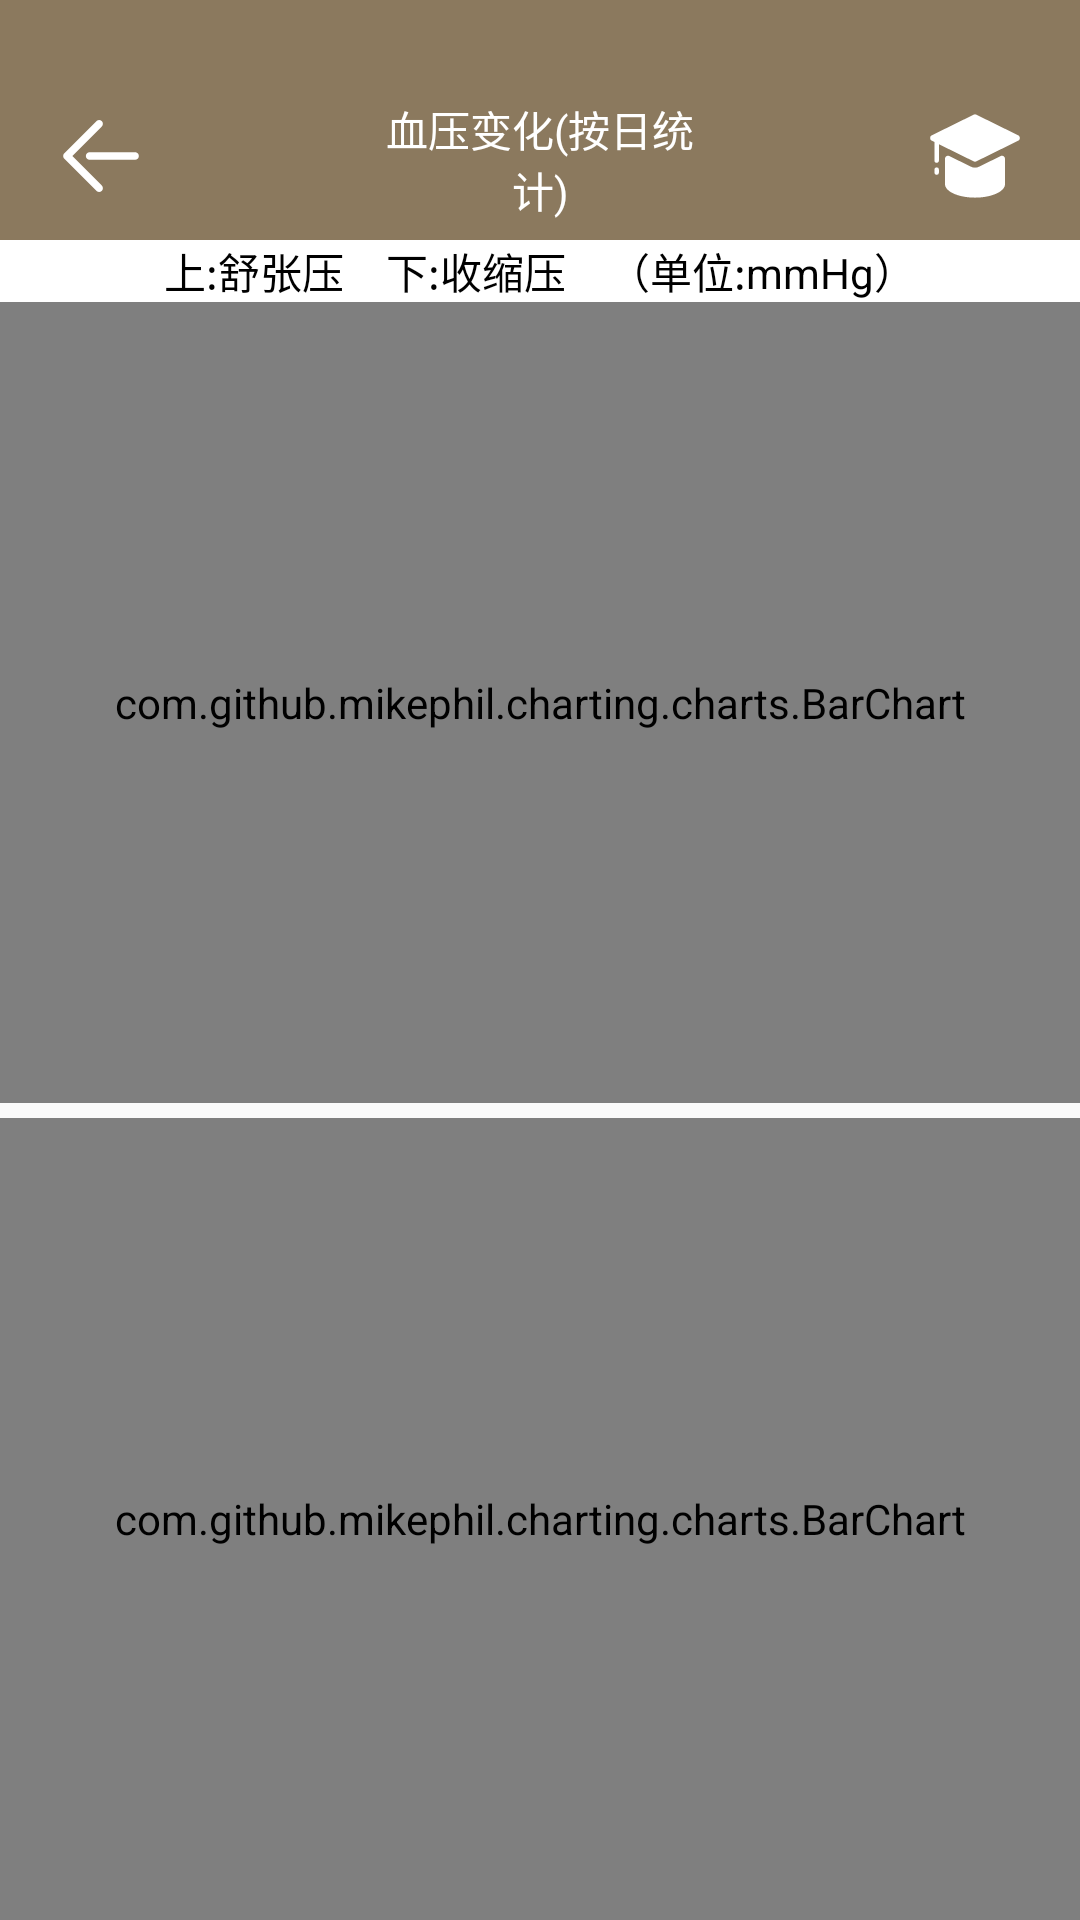

Layout XML and referenced resources for this Android screen:
<!-- AndroidManifest.xml: application theme AppTheme -->
<!-- res/layout/activity_bpbyday.xml -->
<?xml version="1.0" encoding="utf-8"?>
<LinearLayout
    xmlns:android="http://schemas.android.com/apk/res/android"
    android:layout_width="match_parent"
    android:layout_height="match_parent"
    android:orientation="vertical">
    <LinearLayout
        android:id="@+id/personhead"
        android:layout_width="match_parent"
        android:layout_height="80dp"
        android:background="#8B795E"
        android:orientation="horizontal">
        
        

        <ImageView
            android:id="@+id/bptomain"
            android:layout_width="0dp"
            android:layout_height="30dp"
            android:paddingRight="53dp"
            android:layout_marginTop="37dp"
            android:layout_weight="1"
            android:src="@drawable/back" />

        <TextView
            android:layout_marginTop="13dp"
            android:layout_width="0dp"
            android:layout_height="wrap_content"
            android:layout_gravity="center"
            android:layout_weight="1"
            android:gravity="center"
            android:text="血压变化(按日统计)"
            android:textColor="#fff"
            android:textSize="14sp" />
        
        
        <ImageView
            android:id="@+id/knowledge"
            android:layout_width="0dp"
            android:layout_height="30dp"
            android:paddingLeft="50dp"
            android:layout_marginTop="37dp"
            android:layout_weight="1"
            android:src="@drawable/knowledge" />
    </LinearLayout>
    <LinearLayout
        android:layout_width="match_parent"
        android:layout_height="match_parent"
        android:orientation="vertical">
        <TextView
            android:layout_width="match_parent"
            android:layout_height="wrap_content"
            android:text="上:舒张压　下:收缩压　（单位:mmHg）"
            android:textColor="@color/black"
            android:background="@color/white"
            android:gravity="center"/>
        <com.github.mikephil.charting.charts.BarChart
            android:id="@+id/shuzhang"
            android:layout_width="match_parent"
            android:layout_height="0dp"
            android:layout_weight="1"/>
        <com.github.mikephil.charting.charts.BarChart
            android:id="@+id/shousuo"
            android:layout_marginTop="5dp"
            android:layout_width="match_parent"
            android:layout_height="0dp"
            android:layout_weight="1"/>
    </LinearLayout>

</LinearLayout>
<!-- resources referenced by this layout -->
<resources>
  <!-- drawable back: png bitmap (drawable, 826 bytes) -->
  <!-- drawable knowledge: png bitmap (drawable, 1347 bytes) -->
  <style name="AppTheme" parent="Theme.AppCompat.Light.DarkActionBar">
          
          <item name="android:windowIsTranslucent">true</item>
      </style>
  <!-- not gathered from this repository: default colours our renderer supplied (Android Studio template values) -->
  <color name="black">#FF000000</color>
  <color name="white">#FFFFFFFF</color>
</resources>
